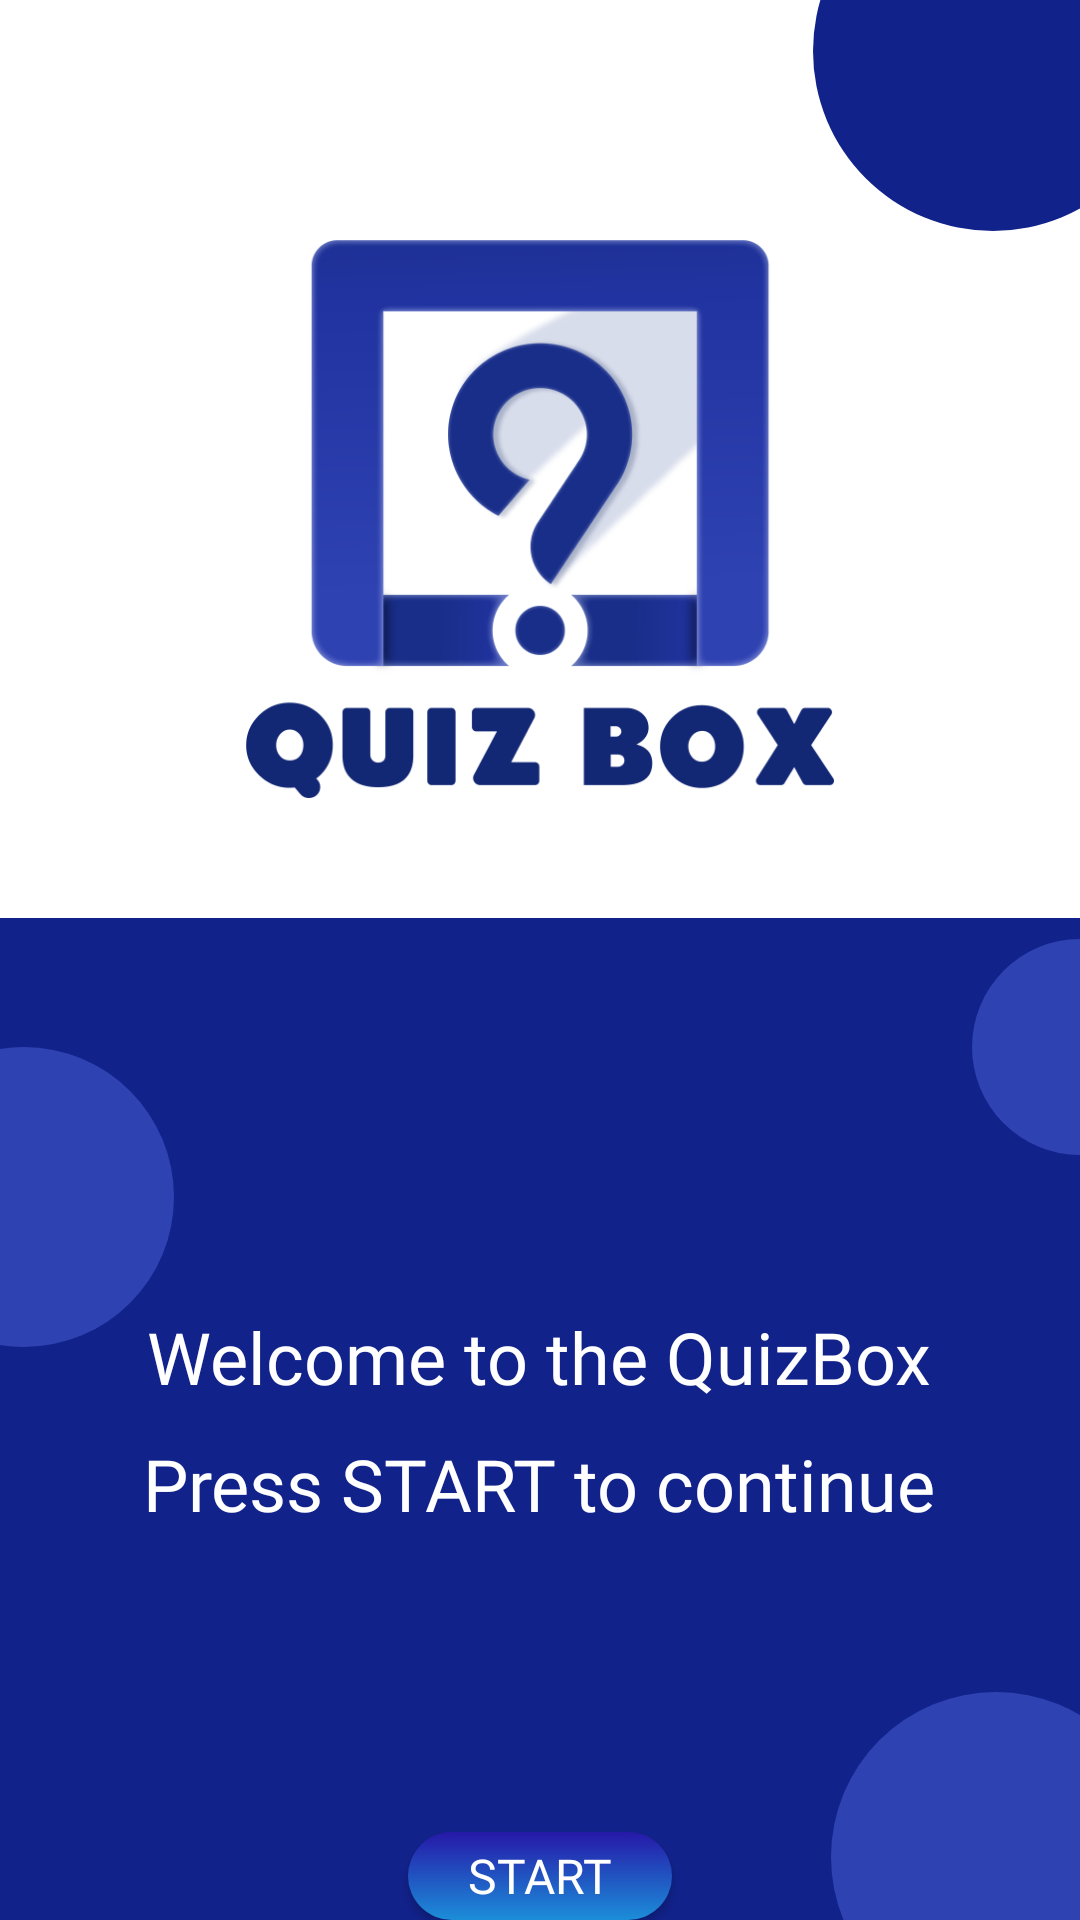

Produce the Android XML layout that renders to this screen, including the resource entries it uses.
<!-- AndroidManifest.xml: application theme AppTheme -->
<!-- res/layout/activity_splash.xml -->
<?xml version="1.0" encoding="utf-8"?>
<RelativeLayout xmlns:android="http://schemas.android.com/apk/res/android"
    xmlns:app="http://schemas.android.com/apk/res-auto"
    xmlns:tools="http://schemas.android.com/tools"
    android:layout_width="match_parent"
    android:layout_height="match_parent"
    android:background="@drawable/ic_main_bg"
    tools:context=".SplashScreenActivity">

    <LinearLayout
        android:layout_width="match_parent"
        android:layout_height="wrap_content"
        android:gravity="center"
        android:orientation="vertical"
        tools:ignore="UselessParent">

        <com.airbnb.lottie.LottieAnimationView
            android:id="@+id/Logloading"
            android:layout_width="40dp"
            android:layout_height="40dp"
            android:layout_gravity="end"
            android:layout_marginTop="20dp"
            android:layout_marginEnd="20dp"
            android:visibility="invisible"
            app:lottie_autoPlay="true"
            app:lottie_loop="true"
            app:lottie_rawRes="@raw/quizbox_animation" />

        <ImageView
            android:id="@+id/sp_logo"
            android:layout_width="wrap_content"
            android:layout_height="wrap_content"
            android:layout_marginTop="20dp"
            android:gravity="center"
            android:src="@drawable/qb_logo"
            android:contentDescription="@string/todo" />

        <TextView
            android:id="@+id/sp_tv"
            android:layout_width="wrap_content"
            android:layout_height="wrap_content"
            android:layout_marginTop="170dp"
            android:fontFamily="@font/roboto"
            android:text="@string/welcome_to_the_quizbox"
            android:textColor="@color/white"
            android:textSize="24sp" />

        <TextView
            android:id="@+id/sp_tv1"
            android:layout_width="wrap_content"
            android:layout_height="wrap_content"
            android:layout_marginTop="10dp"
            android:fontFamily="@font/righteous"
            android:text="@string/press_start_to_continue"
            android:textColor="@color/white"
            android:textSize="24sp" />

        <Button
            android:id="@+id/start_btn"
            android:layout_width="wrap_content"
            android:layout_height="wrap_content"
            android:layout_marginTop="100dp"
            android:background="@drawable/go_gra_btn"
            android:fontFamily="@font/righteous"
            android:text="@string/start"
            android:textColor="@color/white"
            android:textSize="16sp" />

    </LinearLayout>

</RelativeLayout>
<!-- resources referenced by this layout -->
<resources>
  <color name="white">#ffffff</color>
  <!-- drawable go_gra_btn (drawable) -->
  <?xml version="1.0" encoding="utf-8"?>
  <shape android:shape="rectangle" xmlns:android="http://schemas.android.com/apk/res/android">
      <gradient
          android:startColor="@color/light_blue"
          android:endColor="@color/gra_medium_blue"
          android:angle="90" />
  
      <corners
          android:radius="30dp"/>
  
  </shape>
  <!-- drawable ic_main_bg (drawable) -->
  <vector xmlns:android="http://schemas.android.com/apk/res/android"
      android:width="200dp"
      android:height="200dp"
      android:viewportWidth="360"
      android:viewportHeight="640">
    <group>
      <clip-path
          android:pathData="M0,0h360v640h-360z"/>
      <path
          android:pathData="M0,0h360v640h-360z"
          android:fillColor="#fff"/>
      <path
          android:pathData="M0,0h360v640h-360z"
          android:fillColor="#fff"/>
      <path
          android:pathData="M0,306h360v334h-360z"
          android:fillColor="#11228B"/>
      <path
          android:pathData="M332,619m-55,0a55,55 0,1 1,110 0a55,55 0,1 1,-110 0"
          android:fillColor="#2f42b2"/>
      <path
          android:pathData="M8,399m-50,0a50,50 0,1 1,100 0a50,50 0,1 1,-100 0"
          android:fillColor="#2f42b2"/>
      <path
          android:pathData="M360,349m-36,0a36,36 0,1 1,72 0a36,36 0,1 1,-72 0"
          android:fillColor="#2f42b2"/>
      <path
          android:pathData="M331,17m-60,0a60,60 0,1 1,120 0a60,60 0,1 1,-120 0"
          android:fillColor="#11228B"/>
    </group>
  </vector>
  <!-- drawable qb_logo: png bitmap (drawable-hdpi, 36199 bytes) -->
  <string name="press_start_to_continue">Press START to continue</string>
  <string name="start">START</string>
  <string name="todo">QuizBox Image</string>
  <string name="welcome_to_the_quizbox">Welcome to the QuizBox</string>
  <style name="AppTheme" parent="Theme.AppCompat.Light.NoActionBar">
          
          <item name="colorPrimary">@color/colorPrimary</item>
          <item name="colorPrimaryDark">@color/colorPrimaryDark</item>
          <item name="colorAccent">@color/colorAccent</item>
  
          <item name="android:windowContentTransitions">true</item>
      </style>
  <color name="light_blue">#1C8ED9</color>
  <color name="gra_medium_blue">#2618A8</color>
  <color name="colorPrimary">#2F42B2</color>
  <color name="colorPrimaryDark">#2133A0</color>
  <color name="colorAccent">#7E79CC</color>
</resources>
